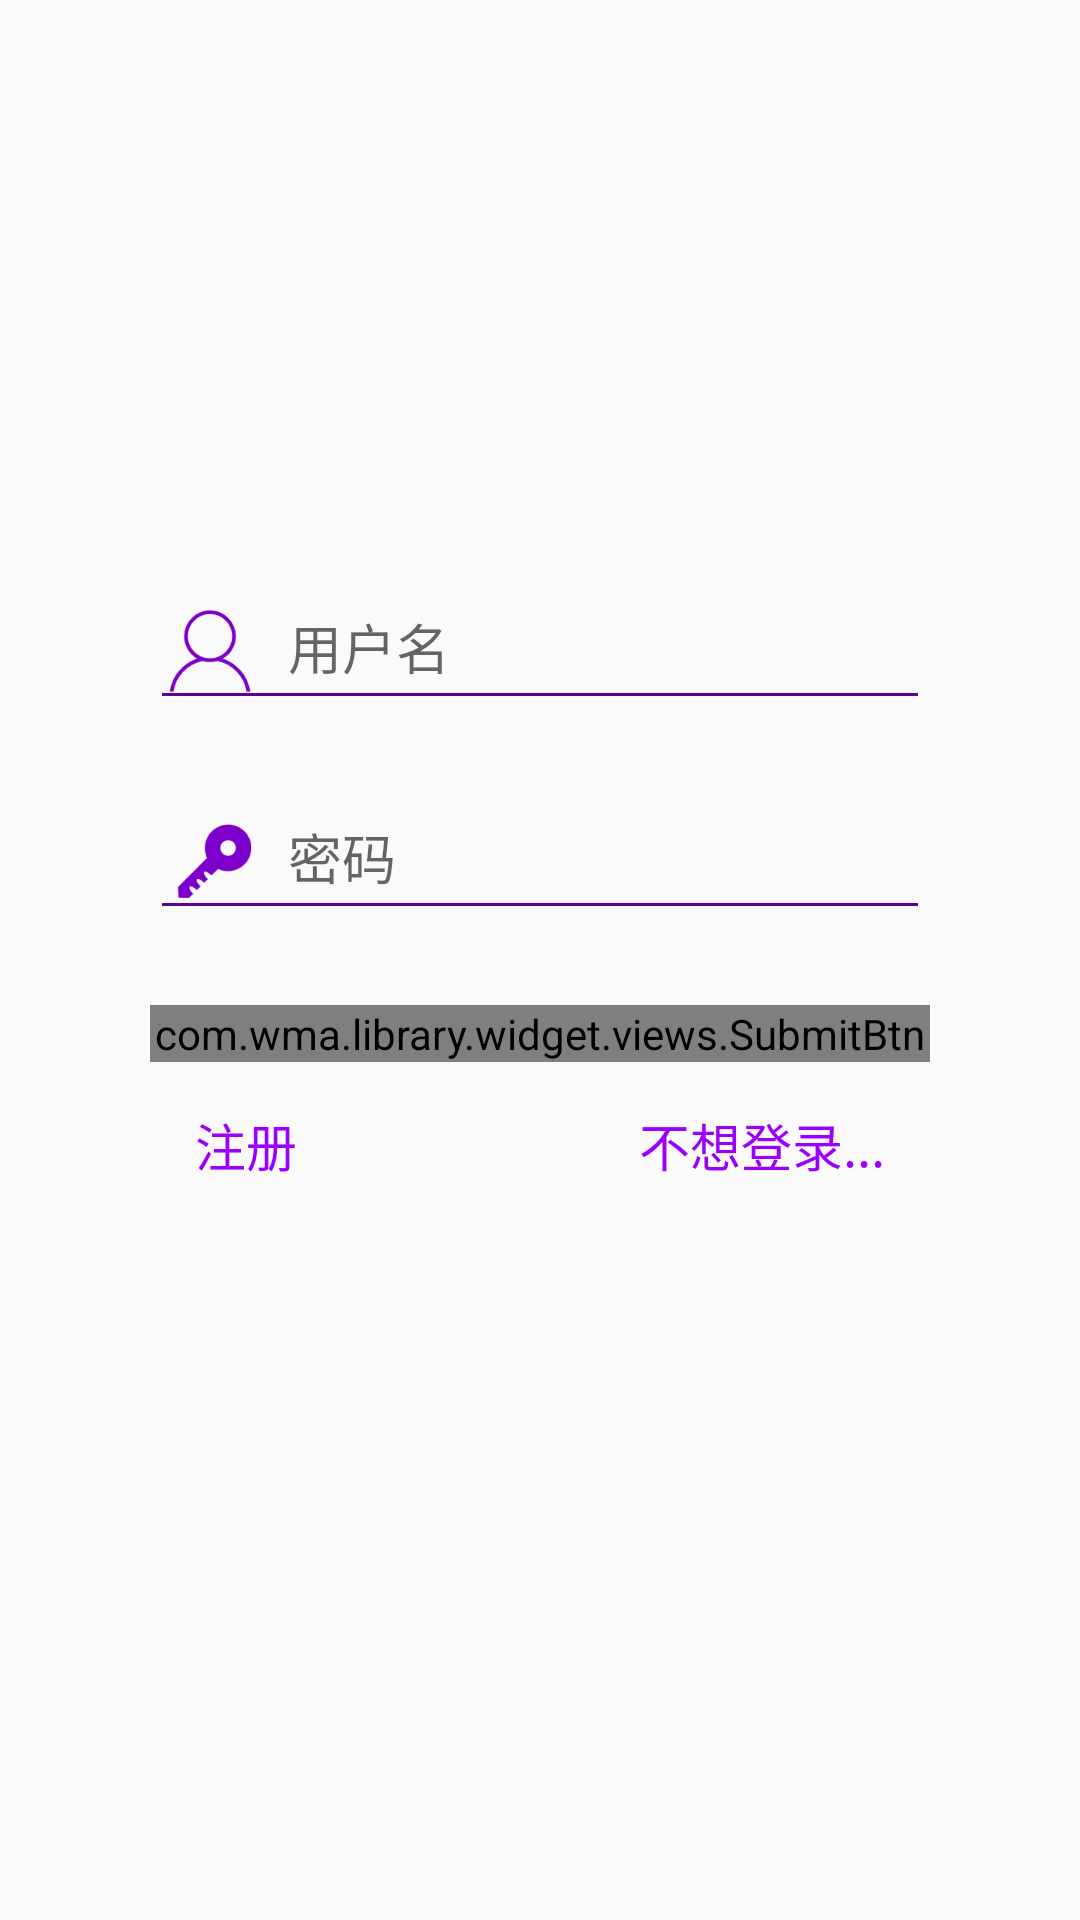

Reconstruct the res/layout file that produces this screen, plus the resources it refers to.
<!-- AndroidManifest.xml: application theme AppTheme -->
<!-- res/layout/fragment_login.xml -->
<?xml version="1.0" encoding="utf-8"?>
<layout xmlns:android="http://schemas.android.com/apk/res/android"
    xmlns:tools="http://schemas.android.com/tools"
    xmlns:app="http://schemas.android.com/apk/res-auto">

    <data>

    </data>
        <androidx.constraintlayout.widget.ConstraintLayout
            android:layout_width="match_parent"
            android:layout_height="match_parent"
            android:paddingTop="180dp"
            android:paddingStart="50dp"
            android:paddingEnd="50dp"
            tools:context=".login.LoginActivity">

            <com.google.android.material.textfield.TextInputLayout
                android:id="@+id/til_account"
                android:layout_width="match_parent"
                android:layout_height="wrap_content"
                android:layout_marginBottom="10dp"
                android:theme="@style/MyEditText"
                app:layout_constraintEnd_toEndOf="parent"
                app:layout_constraintStart_toStartOf="parent"
                app:layout_constraintTop_toTopOf="parent">

                <com.google.android.material.textfield.TextInputEditText
                    android:id="@+id/et_account"
                    android:layout_width="match_parent"
                    android:layout_height="wrap_content"
                    android:drawableStart="@mipmap/icon_account"
                    android:drawablePadding="10dp"
                    android:hint="用户名" />

            </com.google.android.material.textfield.TextInputLayout>

            <com.google.android.material.textfield.TextInputLayout
                android:id="@+id/til_password"
                android:layout_width="0dp"
                android:layout_height="wrap_content"
                android:layout_marginTop="10dp"
                android:theme="@style/MyEditText"
                app:layout_constraintEnd_toEndOf="parent"
                app:layout_constraintHorizontal_weight="1"
                app:layout_constraintStart_toStartOf="parent"
                app:layout_constraintTop_toBottomOf="@id/til_account">

                <com.google.android.material.textfield.TextInputEditText
                    android:id="@+id/et_password"
                    android:layout_width="match_parent"
                    android:layout_height="wrap_content"
                    android:drawableStart="@mipmap/icon_password"
                    android:drawablePadding="10dp"
                    android:hint="密码"
                    android:inputType="textPassword" />
            </com.google.android.material.textfield.TextInputLayout>

            <com.wma.library.widget.views.SubmitBtn
                android:id="@+id/btn_login"
                android:layout_width="match_parent"
                android:layout_height="wrap_content"
                android:layout_marginTop="25dp"
                android:clickable="true"
                android:onClick="onClick"
                app:FailColor="@color/colorLoadBtnFail"
                app:SuccessColor="@color/colorLoadBtnSuccess"
                app:BackgroundColor="@color/colorLoadBtn"
                app:Text="登录"
                app:FailHint="登陆失败，重新登录"
                app:SuccessHint="登录成功"
                app:TextColor="@android:color/white"
                app:TextSize="17sp"
                app:layout_constraintEnd_toEndOf="@id/til_password"
                app:layout_constraintStart_toStartOf="@id/til_password"
                app:layout_constraintTop_toBottomOf="@id/til_password" />


            <TextView
                android:id="@+id/tv_register"
                android:layout_width="wrap_content"
                android:layout_height="wrap_content"
                android:paddingEnd="15dp"
                android:paddingStart="15dp"
                android:paddingTop="5dp"
                android:paddingBottom="5dp"
                android:layout_marginTop="10dp"
                android:textSize="17sp"
                android:clickable="true"
                android:onClick="onClick"
                app:layout_constraintStart_toStartOf="@id/btn_login"
                app:layout_constraintTop_toBottomOf="@id/btn_login"
                android:background="?attr/selectableItemBackground"
                android:textColor="@color/color_go_login_btn"
                android:text="注册" />


            <TextView
                android:id="@+id/tv_do_not_login"
                android:layout_width="wrap_content"
                android:layout_height="wrap_content"
                android:paddingEnd="15dp"
                android:paddingStart="15dp"
                android:paddingTop="5dp"
                android:paddingBottom="5dp"
                android:layout_marginTop="10dp"
                android:clickable="true"
                android:textSize="17sp"
                android:onClick="onClick"
                app:layout_constraintEnd_toEndOf="@id/btn_login"
                app:layout_constraintTop_toBottomOf="@id/btn_login"
                android:textColor="@color/color_go_login_btn"
                android:background="?attr/selectableItemBackground"
                android:text="不想登录..." />
        </androidx.constraintlayout.widget.ConstraintLayout>

</layout>
<!-- resources referenced by this layout -->
<resources>
  <!-- mipmap icon_account: png bitmap (mipmap-xxxhdpi, 4518 bytes) -->
  <!-- mipmap icon_password: png bitmap (mipmap-xxxhdpi, 3056 bytes) -->
  <style name="MyEditText" parent="Theme.AppCompat.Light">
          <item name="colorControlNormal">@color/colorPrimaryDark</item>
          <item name="colorControlActivated">@color/colorPrimary</item>
      </style>
  <style name="AppTheme" parent="Theme.AppCompat.Light.NoActionBar">
          
          <item name="colorPrimary">@color/colorPrimary</item>
          <item name="colorPrimaryDark">@color/colorPrimaryDark</item>
          <item name="colorAccent">@color/colorAccent</item>
      </style>
  <color name="colorPrimaryDark">#5F0097</color>
  <color name="colorPrimary">#9C00FC</color>
  <color name="colorAccent">#9C00FC</color>
</resources>
